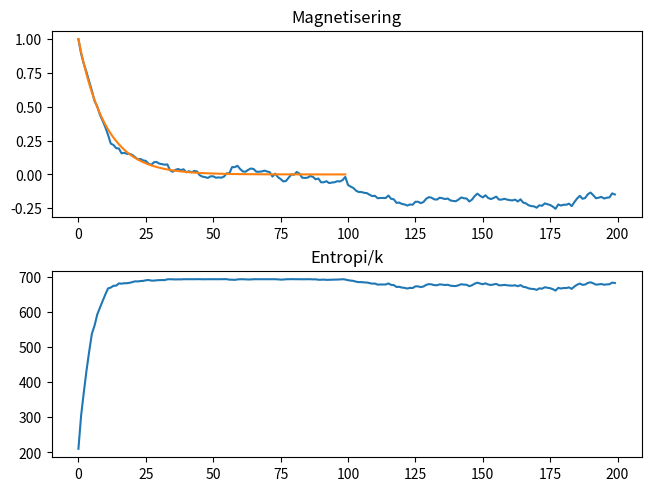

Here is the Python script that generated this plot:
#   Simulere magnetisering for system (paramagnet) som har spontane spinnflipp
#   Sammeligne med den deterministiske formelen ('teorien').
#   Utvikling av entropi vises også
#   Første del starter med fullstendig magnetisert 'stav' med magnetfelt avslått

import numpy as np
import scipy
from scipy.special import *
from scipy.stats import *
import matplotlib.pyplot as plt


#  Antall spinnpartikler er npos+nneg  
npos = 1000.
nneg = 0.
initnpos = npos-nneg
initnneg = nneg-npos
sm = int(npos+nneg)
ppos =npos/(npos+nneg)
# Sannsynlighet for splinnflipp pr. sekund
p = 0.05
# Antall skritt i simulering uten magnetfelt
duration = 100
# Antall skritt etter magnetfelt er slått på
durationB = 100
# Energiforskjell mellom de to spinntilstandene når magnetfelt er på 
dEkT = .2
Magtest = np.random.random(sm) 
Mag = []
for i in range(sm):
   if Magtest[i] < ppos:
      Mag.append(1)
   else:
      Mag.append(-1)

ys = []
xs = []
entr = []
TMag = npos-nneg
initTMag = TMag
thMag = []
xsth = []  # vi stopper teorien før vi slår på B-felt
nthpos = npos
for i in range(duration):
   xs.append(i)
   ys.append(TMag/(npos+nneg))
   #   Teoretisk forløp
   if initTMag > 0:
      nthpos= 0.5*initnpos*(1+np.exp(-2*p*i)) 
      nthneg = sm - nthpos
   else:
      nthneg= np.abs(0.5*initnneg*(1+np.exp(-2*p*i)))
      nthpos = sm - nthneg
   thMag.append((nthpos-nthneg)/sm)
   xsth.append(i)


   fliptest = np.random.random(sm)
   TMag = 0.
   nNpos = 0.

   for j in range(sm):
      if fliptest[j] < p:
         if Mag[j] == 1:
            Mag[j] = -1
         else:
            Mag[j] = 1
      if Mag[j] > 0.:
         nNpos = nNpos+1.      
      TMag = TMag + Mag[j]
   if nNpos > 0.:
      # entropi ved Stirlings formel 
      entr.append(sm*(np.log(sm)-1) - (nNpos*(np.log(nNpos)-1)+(sm-nNpos)*(np.log(sm-nNpos)-1)))
   else:
      entr.append(0.)
  

   

nBpos = np.exp(-dEkT)/(np.exp(dEkT)+np.exp(-dEkT))
nBneg = np.exp(dEkT)/(np.exp(dEkT)+np.exp(-dEkT))
  
popp = p*(1-(nBneg-nBpos)/(nBpos+nBneg))
pned =  p*(1+(nBneg-nBpos)/(nBpos+nBneg))
dur2 = duration + durationB 
for i in range(duration,dur2):   
   xs.append(i)   
   fliptest = np.random.random(sm)
   TMag = 0.
   nNpos = 0.
   nNneg = 0.
   for j in range(sm):
      if Mag[j] == 1:
         if fliptest[j] < pned:
            Mag[j] = -1
      else:
         if fliptest[j] < popp:
            Mag[j] = 1
      if Mag[j] > 0.:
         nNpos = nNpos + 1.
      TMag = TMag + Mag[j]  
   ys.append(TMag/(npos+nneg))
   entr.append(sm*(np.log(sm)-1) - (nNpos*(np.log(nNpos)-1)+(sm-nNpos)*(np.log(sm-nNpos)-1)))
fig, (ax1,ax2) = plt.subplots(nrows=2,ncols=1,layout="constrained")
ax1.set_title('Magnetisering')
ax1.plot(xs,ys)
ax1.plot(xsth,thMag)
ax2.set_title('Entropi/k')
ax2.plot(xs,entr)
plt.show()
